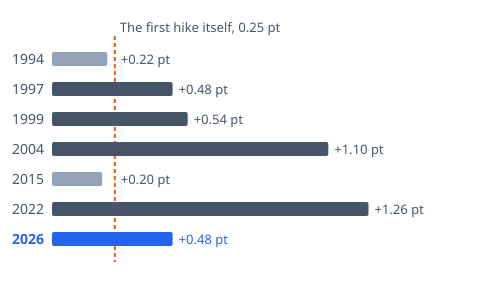

The table this chart was drawn from, first rows:
row, value
1994, 0.22
1997, 0.48
1999, 0.54
2004, 1.1
2015, 0.2
2022, 1.26
2026, 0.48
